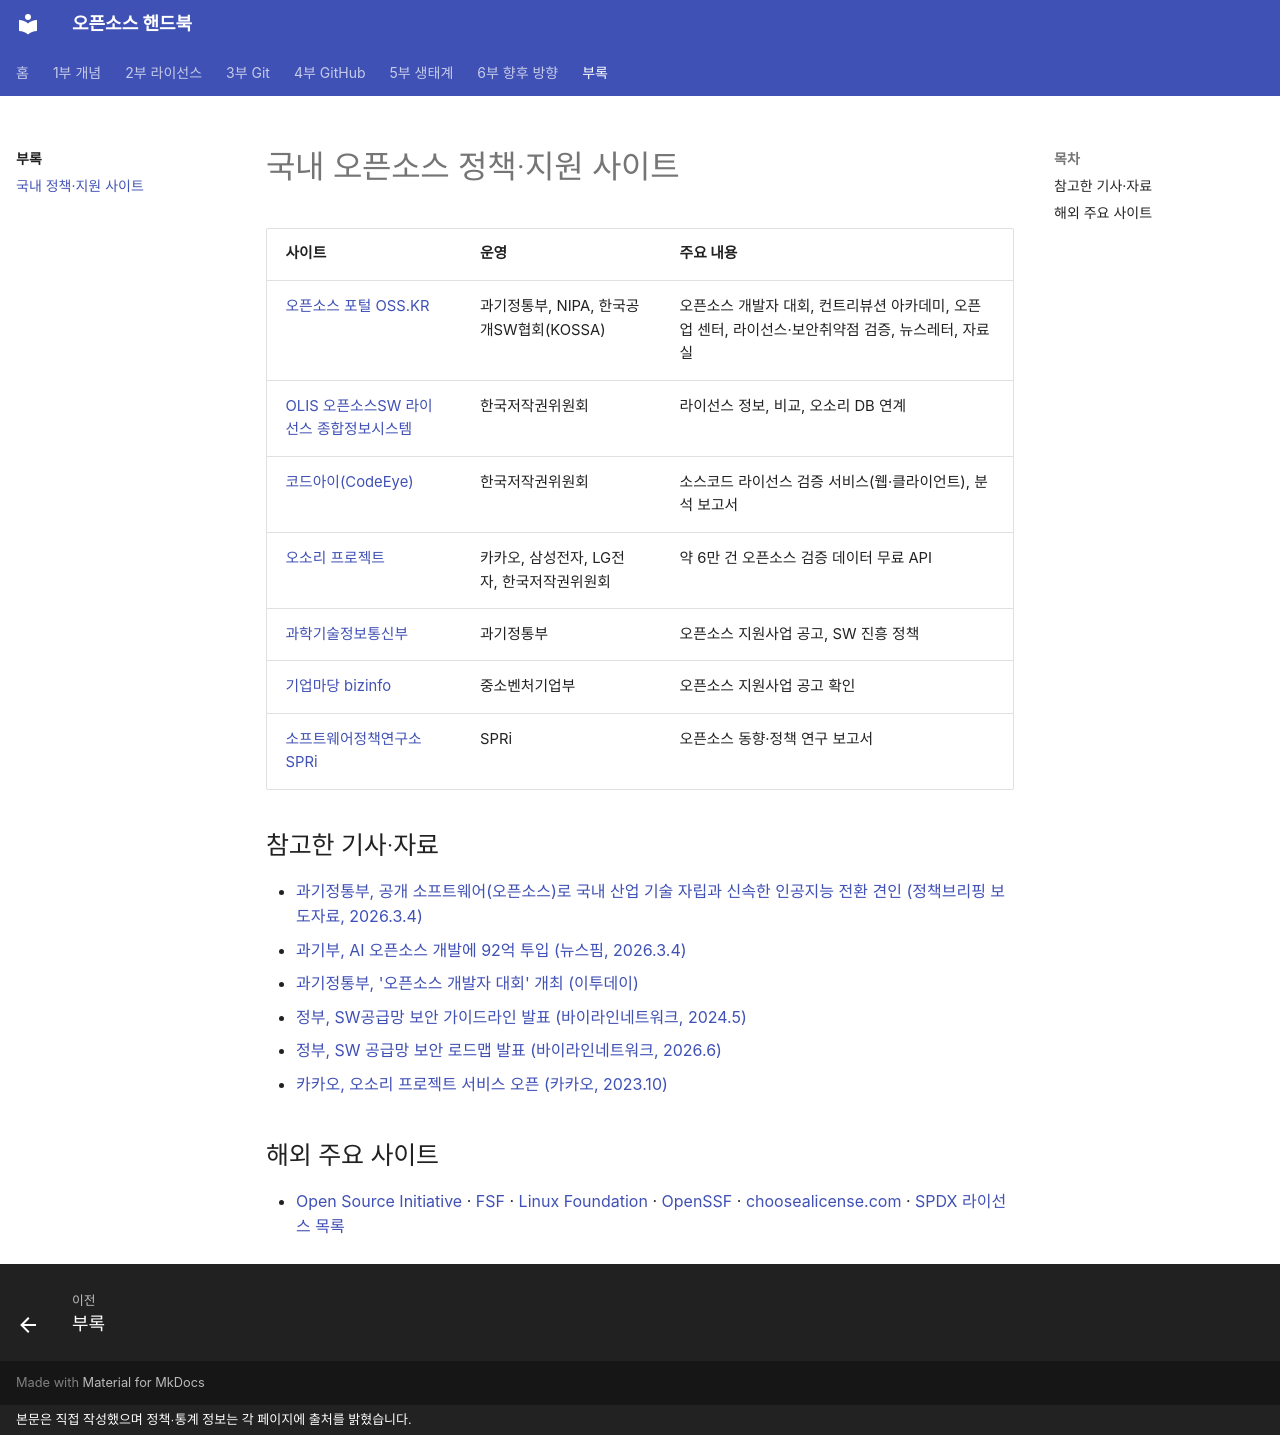

repository: goodhosup/opensource · page: appendix/policy-sites/index.html · generator: mkdocs · copyright: 본문은 직접 작성했으며 정책·통계 정보는 각 페이지에 출처를 밝혔습니다.

# 국내 오픈소스 정책·지원 사이트

| 사이트 | 운영 | 주요 내용 |
|---|---|---|
| [오픈소스 포털 OSS.KR](https://www.oss.kr) | 과기정통부, NIPA, 한국공개SW협회(KOSSA) | 오픈소스 개발자 대회, 컨트리뷰션 아카데미, 오픈업 센터, 라이선스·보안취약점 검증, 뉴스레터, 자료실 |
| [OLIS 오픈소스SW 라이선스 종합정보시스템](https://www.olis.or.kr) | 한국저작권위원회 | 라이선스 정보, 비교, 오소리 DB 연계 |
| [코드아이(CodeEye)](https://www.copyright.or.kr/business/code-eye/index.do) | 한국저작권위원회 | 소스코드 라이선스 검증 서비스(웹·클라이언트), 분석 보고서 |
| [오소리 프로젝트](https://osori-db.github.io) | 카카오, 삼성전자, LG전자, 한국저작권위원회 | 약 6만 건 오픈소스 검증 데이터 무료 API |
| [과학기술정보통신부](https://www.msit.go.kr) | 과기정통부 | 오픈소스 지원사업 공고, SW 진흥 정책 |
| [기업마당 bizinfo](https://www.bizinfo.go.kr) | 중소벤처기업부 | 오픈소스 지원사업 공고 확인 |
| [소프트웨어정책연구소 SPRi](https://spri.kr) | SPRi | 오픈소스 동향·정책 연구 보고서 |

## 참고한 기사·자료
- [과기정통부, 공개 소프트웨어(오픈소스)로 국내 산업 기술 자립과 신속한 인공지능 전환 견인 (정책브리핑 보도자료, 2026.3.4)](https://www.korea.kr/briefing/pressReleaseView.do?newsId=156747170)
- [과기부, AI 오픈소스 개발에 92억 투입 (뉴스핌, 2026.3.4)](https://www.newspim.com/news/view/20260304000297)
- [과기정통부, '오픈소스 개발자 대회' 개최 (이투데이)](https://www.etoday.co.kr/news/view/2471872)
- [정부, SW공급망 보안 가이드라인 발표 (바이라인네트워크, 2024.5)](https://byline.network/2024/05/12-292/)
- [정부, SW 공급망 보안 로드맵 발표 (바이라인네트워크, 2026.6)](https://byline.network/2026/06/24-603/)
- [카카오, 오소리 프로젝트 서비스 오픈 (카카오, 2023.10)](https://www.kakaocorp.com/page/detail/10672)

## 해외 주요 사이트
- [Open Source Initiative](https://opensource.org) · [FSF](https://www.fsf.org) · [Linux Foundation](https://www.linuxfoundation.org) · [OpenSSF](https://openssf.org) · [choosealicense.com](https://choosealicense.com) · [SPDX 라이선스 목록](https://spdx.org/licenses/)
